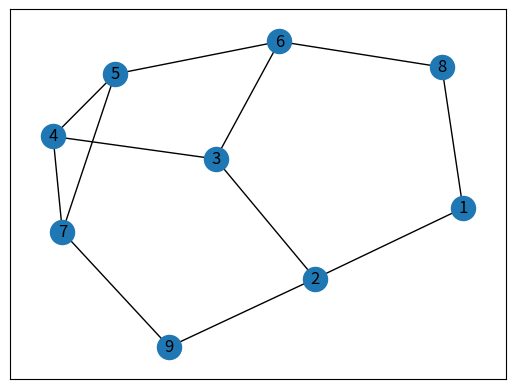
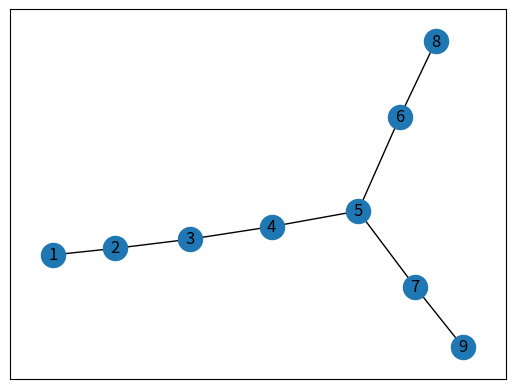

Write Python code to recreate these figures, in order.
# Copyright (c) 2020 Nanmiao Wu
# Copyright (c) 2020 R. Tohid
#
# Distributed under the Boost Software License, Version 1.0. (See a copy at
# http://www.boost.org/LICENSE_1_0.txt)

from pprint import pprint
from collections import defaultdict

import matplotlib.pyplot as plt
import networkx as nx


def build_graph():
    G = nx.Graph()
    G.add_nodes_from([1, 2, 3, 4, 5, 6, 7])
    # tree edges
    G.add_edges_from([(1, 2), (2, 3), (3, 4), (4, 5), (5, 6), (5, 7), (6, 8),
                      (7, 9)])

    # backedges
    G.add_edges_from([(6, 3), (8, 1), (7, 4), (7, 5), (9, 2)])
    return G


psuedo_cfg = build_graph()
tree = nx.Graph()
tree.add_edges_from(nx.dfs_edges(psuedo_cfg, source=1))

for i in tree.adjacency():
    print(i)

nx.draw_networkx(psuedo_cfg)
plt.draw()
plt.pause(5)

plt.clf()
nx.draw_networkx(tree)
plt.draw()
plt.pause(5)

''' 
nx.draw_networkx(psuedo_cfg)
plt.show()
plt.clf()
nx.draw_networkx(tree)
plt.show()
'''

# for a in T.adjacency():
#     print(a[1].keys())
#     print('a', a)
# list_increasing_order = list(T.nodes)

# G_edges = list(nx.dfs_labeled_edges(G, source=1))
# nx.str

# # find highest node
# # empty set return infinity number (N+1)
# def find_min(_set, number):
#     if _set:
#         return min(_set)
#     else:
#         return number + 1

# # find second-highest node
# # empty set return infinity number (N+1)
# def find_second_min(_list, number):
#     if _list:
#         return _list[1]
#     else:
#         return number + 1

# # dfsnum is the discovery time of each node
# # Here node is named by its discovery time, so just return the node
# def dfsnum(node):
#     return node

# max_number = len(T.nodes)

# # size of bracket set (_list) when e (_Edge) was most recently the topmost edge in a bracket set
# def set_recentSize(_list, _Edge):
#     if _Edge == _list[-1]:
#         return len(_list)

# # find the highest anscestor of each node, h_i0
# ancestors_backedge_nodes = defaultdict(list)
# ancestors_backedge_nodes_edgelist = defaultdict(list)
# highest_ancestor_nodes = defaultdict(list)
# for node, node_2, edgeType in G_edges:
#     if edgeType == 'nontree' and node > node_2 and not T.has_edge(
#             node, node_2):
#         # find ancestors of each node that has a backedge between the ancestor and the node.
#         ancestors_backedge_nodes[node].append(node_2)
#         ancestors_backedge_nodes_edgelist[node].append(Edge(node, node_2))
#         # find the highest ancestor
#         highest_ancestor_nodes[node] = find_min(ancestors_backedge_nodes[node],
#                                                 max_number)

# # find children of each node. Note that children means direct descendant
# children = defaultdict(set, nx.bfs_successors(T, source=1))

# print('ancestors_backedge_nodes_edgelist:', ancestors_backedge_nodes_edgelist)
# hi_nodes = defaultdict(lambda: None)
# hi_2_nodes = defaultdict(lambda: None)
# hi_1_nodes = defaultdict(lambda: None)
# hi_0_nodes = defaultdict(lambda: None)

# # {node1:{(source, target), ...}} where (source, target) is an edge
# blist_nodes_edgelist = defaultdict(list)
# #capping backedges from descendats of n to n
# capping_backedge_nodes_edgelist = defaultdict(list)

# # data structure as {node_1:(descendant_1_node_1, node_1),(descendant_2_node_1, node_1)..}
# # (descendant_1_node_1, node_1) is the backedge from descendant of current node to current node
# descendants_backedge_nodes_edgelist = defaultdict(list)
# # find the list of descendants of each node that has a backedge from the descendant to the node
# for node, node_2, edgeType in G_edges:
#     if edgeType == 'nontree' and node < node_2:
#         descendants_backedge_nodes_edgelist[node].append(Edge(node_2, node))

# # create a data structure: {node_1, {child_1_node_1.hi, child_2_node_1.hi,...}}
# hi_children_nodes = defaultdict(list)
# hi_2_children_nodes = defaultdict(list)

# # build tree edge from parent(n) to n
# list_predecessors = nx.dfs_predecessors(T, source=1)
# tree_edge_parent_node = defaultdict(lambda: None)
# # exclude the root node
# for node in list_increasing_order[1:len(list_increasing_order)]:
#     tree_edge_parent_node[node] = Edge(list_predecessors[node], node)

# for node in list(reversed(list_increasing_order)):
#     # part - compute n.hi
#     # add attribute dfs number, i.e., discovery time,
#     T.add_node(node, dfsnum=dfsnum(node))
#     # add attribute hi_0, the highest ancestor with backedge
#     hi_0_nodes[node] = find_min(ancestors_backedge_nodes[node], max_number)
#     T.add_node(node, n_hi_0=hi_0_nodes[node])
#     # build the list for node n within that are the hi of all child of node n
#     for child in children[node]:
#         if hi_nodes[child]:
#             hi_children_nodes[node].append(hi_nodes[child])
#     # add attribute hi_1
#     hi_1_nodes[node] = find_min(hi_children_nodes[node], max_number)
#     T.add_node(node, n_hi_1=hi_1_nodes[node])
#     # add attribute hi
#     hi_nodes[node] = min(hi_0_nodes[node], hi_1_nodes[node])
#     T.add_node(node, n_hi=hi_nodes[node])
#     # find hichild that having the highest hi as hi_1
#     hi_2_children_nodes[node] = hi_children_nodes[node]
#     for child in children[node]:
#         if hi_nodes[child] and hi_nodes[child] == hi_1_nodes[node]:
#             hi_2_children_nodes[node].remove(hi_nodes[child])
#     # add attribute hi_2
#     hi_2_nodes[node] = find_min(hi_2_children_nodes[node], max_number)
#     T.add_node(node, n_hi_2=hi_2_nodes[node])

#     # part - compute bracketlist
#     for child in children[node]:
#         blist_nodes_edgelist[
#             node] = blist_nodes_edgelist[child] + blist_nodes_edgelist[node]

#     # find capping backedges from descendats of n to n
#     for capping_backedge in capping_backedge_nodes_edgelist[node]:
#         blist_nodes_edgelist[node].remove(capping_backedge)

#     # for each backedge from a descendant of n to n
#     for backedge_descendant in descendants_backedge_nodes_edgelist[node]:
#         blist_nodes_edgelist[node].remove(backedge_descendant)
#         if backedge_descendant.classIndex == None:
#             backedge_descendant.classIndex = backedge_descendant.set_classIndex(
#             )

#     # for each backedge e from n to an ancestor of n
#     for backedge_ancestor in ancestors_backedge_nodes_edgelist[node]:
#         blist_nodes_edgelist[node].append(backedge_ancestor)

#     # whether create capping backedge
#     if hi_2_nodes[node] < hi_0_nodes[node]:
#         for destination_node in hi_2_children_nodes[node]:
#             # make sure it is a backedge
#             if destination_node < node:
#                 capping_backedge_nodes_edgelist[list_increasing_order[
#                     destination_node - 1]].append(
#                         Edge(node,
#                              list_increasing_order[destination_node - 1]))
#                 blist_nodes_edgelist[node].append(
#                     Edge(node, list_increasing_order[destination_node - 1]))
#     # add attribute blist
#     T.add_node(node, n_blist=blist_nodes_edgelist[node])

#     # part: determine class for edge from parent(n) to n
#     if dfsnum(node) > 1:
#         e = tree_edge_parent_node[node]
#         if blist_nodes_edgelist[node]:
#             b = blist_nodes_edgelist[node][-1]
#             b.recentSize = set_recentSize(blist_nodes_edgelist[node], b)
#             if b.recentSize != len(blist_nodes_edgelist[node]):
#                 b.recentSize = len(blist_nodes_edgelist[node])
#                 b.recentClass = b.set_classIndex()
#             e.classIndex = b.recentClass
#         # add attribute classIndex
#         T.add_node(node, n_tree_edge_classIndex=e.classIndex)

#         # check for e,b equivalence
#         if b.recentSize == 1:
#             b.classIndex = e.classIndex

# pprint(list(T.nodes(data=True)))
